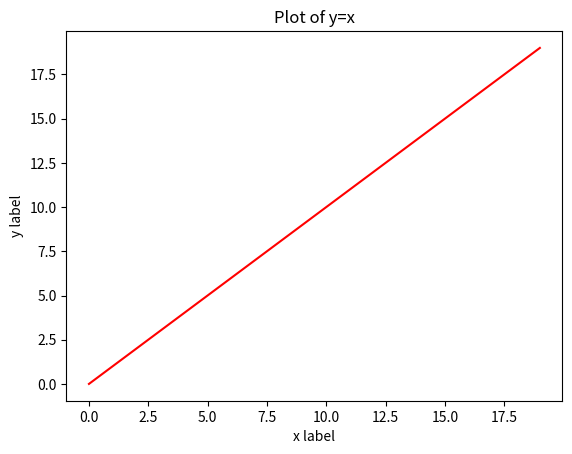
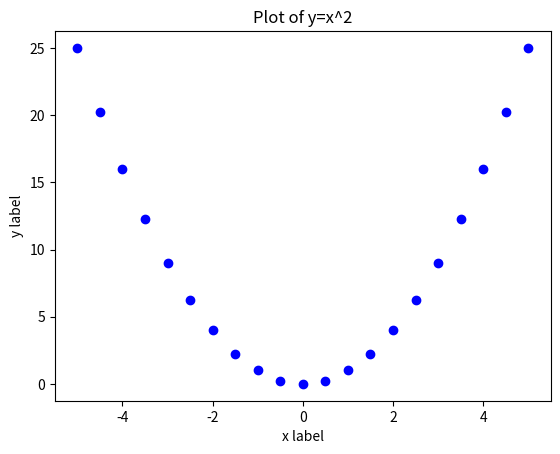
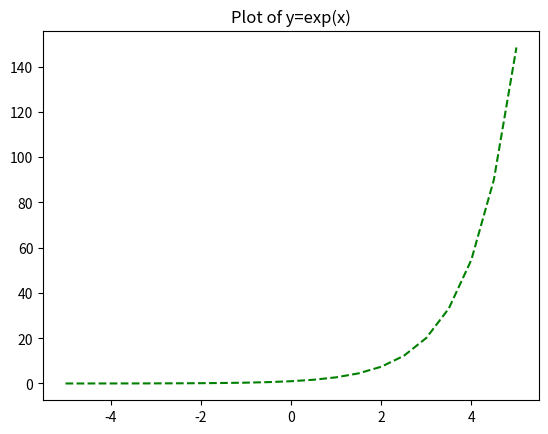
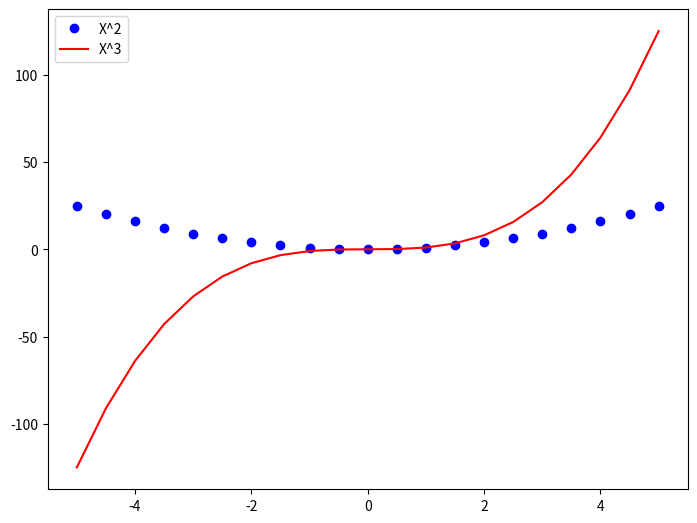
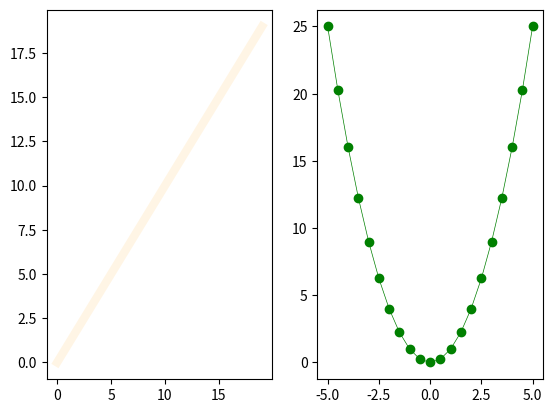
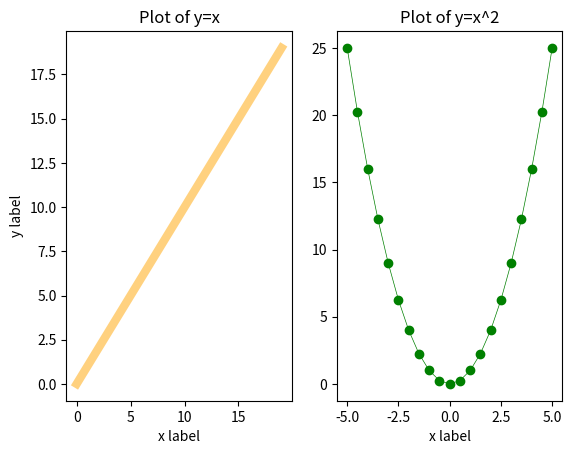
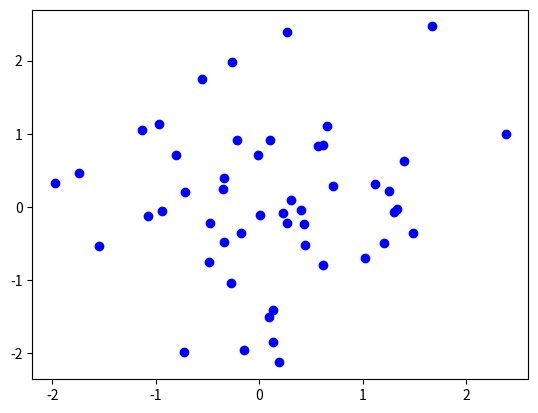
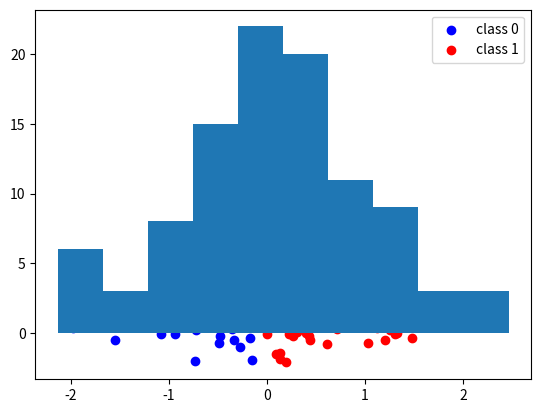
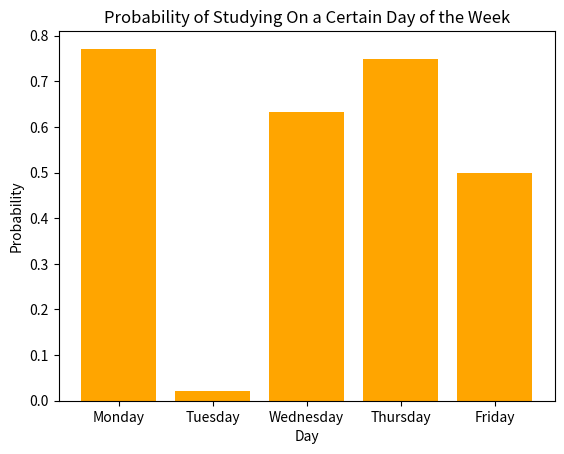

Reproduce these figures in Python, in order.
import numpy as np
import matplotlib.pyplot as plt

# list of integers from 0 to 19
x1 = [i for i in range(20)]
x1

y1 = x1
y1

# plot of y=x, the 'r-' argument results in a solid red line
plt.figure()
plt.plot(x1, y1, 'r-')
plt.title('Plot of y=x')
plt.xlabel('x label')
plt.ylabel('y label')
plt.show()

# 21 equally spaced points between -5 and 5
x2 = np.linspace(-5, 5, 21)
print("x2: {}".format(x2))
print("x2.shape: {}".format(x2.shape))

# y = x^2
y2 = x2 ** 2
print("y2: {}".format(y2))
print("y2.shape: {}".format(y2.shape))

# plot of y=x^2, the 'bo' argument means plot blue dots at x2 & y2 points
plt.figure()
plt.plot(x2, y2, 'bo')
plt.title('Plot of y=x^2')
plt.xlabel('x label')
plt.ylabel('y label')
plt.show()

x3 = x2.reshape(1, len(x2))
print("x3: {}".format(x3))
print("x3.shape: {}".format(x3.shape))

y3 = np.exp(x3)
print("y3: {}".format(y3))
print("y3.shape: {}".format(y3.shape))

# plot of y3 = exp(x3), the 'g--' argument results in dashed green line
plt.figure()
plt.plot(np.squeeze(x3), np.squeeze(y3), 'g--')
plt.title('Plot of y=exp(x)')
plt.show()

# initialize figure object
fig = plt.figure()
# add set of axes to figure 
ax = fig.add_axes([0,0,1,1])
# plot x^2 and x^3 on same canvas with legend
ax.plot(x2, x2**2, 'bo', label='X^2')
ax.plot(x2, x2**3, 'r-', label='X^3')
ax.legend()

plt.show()

plt.figure()
# 1 row 2 columns first plot
plt.subplot(1, 2, 1)
# specify linestyle and color explicitly
# specify linewidth and alpha=transparency
plt.plot(x1, y1, color='orange', linestyle='-', linewidth=6, alpha=0.1)

# 1 row 2 columns second plot
plt.subplot(1, 2, 2)
plt.plot(x2, y2, color='green', marker='o', linewidth=0.5)

plt.show()

# canvas with 1 row and 2 columns
fig, axes = plt.subplots(nrows=1, ncols=2)

# plot y=x on the left
axes[0].plot(x1, y1, color='orange', linestyle='-', linewidth=6, alpha=0.5)
axes[0].set_title('Plot of y=x')
axes[0].set_xlabel('x label')
axes[0].set_ylabel('y label')

# plot y=x^2 on the right
axes[1].plot(x2, y2, color='green', marker='o', linewidth=0.5)
axes[1].set_title('Plot of y=x^2')
axes[1].set_xlabel('x label')

#fig

# set seed for reproducibility
np.random.seed(10)

# create a 2x50 matrix with random normally distributed data
X = np.random.randn(2, 50)

X

plt.figure()

# plot the data in X where the points in the index=0 row are the x coordinates 
# and in the index=1 row are the corresponding y coordinates
x_coords = X[0]
y_coords = X[1]
plt.plot(x_coords, y_coords,'bo')

plt.show()

plt.figure()

# extract the points to the left of x=0
left_x = x_coords[x_coords < 0]
left_y = y_coords[x_coords < 0]

# extract the points to the right of x=0
right_x = x_coords[x_coords >= 0]
right_y = y_coords[x_coords >= 0]

plt.scatter(left_x, left_y, color='blue', label='class 0')
plt.scatter(right_x, right_y, color='red', label='class 1')
plt.legend()

plt.show()

# set seed for reproducibility
np.random.seed(10)

# create a vector with 100 random normally distributed numbers
normal_vector = np.random.randn(100)

# plot normally distributed vector using a histogram
plt.hist(normal_vector)

plt.show()

# set seed for reproducibility
np.random.seed(10)

# create a vector of 5 random floats in the interval [0, 1)
probabilities = np.random.random_sample(5)

days = ['Monday', 'Tuesday', 'Wednesday', 'Thursday', 'Friday']

plt.figure()

# plot vertical bar chart
plt.bar(x=days, height=probabilities, color='orange')
plt.title('Probability of Studying On a Certain Day of the Week')
plt.xlabel('Day')
plt.ylabel('Probability')

plt.show()

